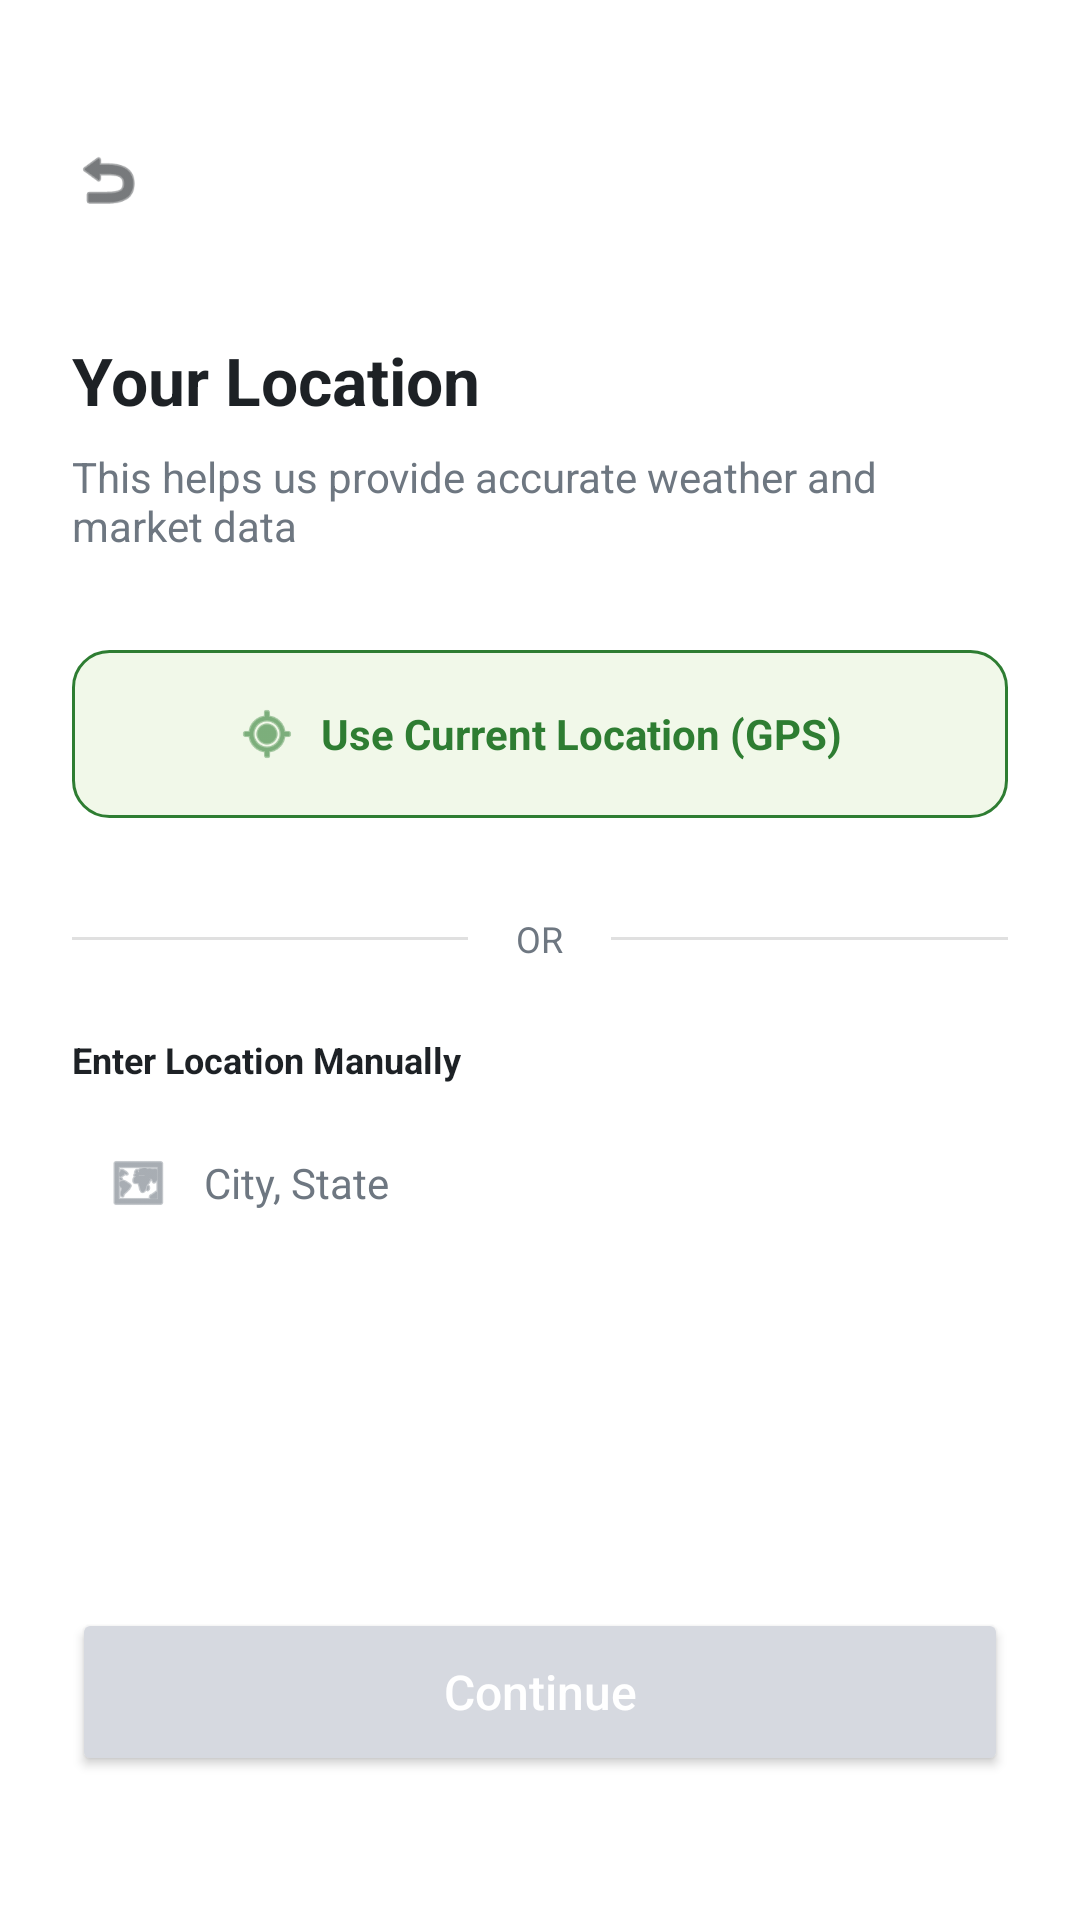

The Android layout XML behind this screen, and the referenced resources:
<!-- AndroidManifest.xml: application theme Theme.AgroAssist -->
<!-- res/layout/activity_location_setup.xml -->
<?xml version="1.0" encoding="utf-8"?>
<androidx.constraintlayout.widget.ConstraintLayout 
    xmlns:android="http://schemas.android.com/apk/res/android"
    xmlns:app="http://schemas.android.com/apk/res-auto"
    xmlns:tools="http://schemas.android.com/tools"
    android:layout_width="match_parent"
    android:layout_height="match_parent"
    android:background="@color/white"
    android:padding="24dp"
    tools:context=".LocationSetupActivity">

    <ImageView
        android:id="@+id/backButton"
        android:layout_width="24dp"
        android:layout_height="24dp"
        android:layout_marginTop="24dp"
        android:src="@android:drawable/ic_menu_revert"
        app:layout_constraintStart_toStartOf="parent"
        app:layout_constraintTop_toTopOf="parent"
        app:tint="@color/text_primary" />

    <TextView
        android:id="@+id/titleText"
        android:layout_width="wrap_content"
        android:layout_height="wrap_content"
        android:layout_marginTop="40dp"
        android:text="Your Location"
        android:textColor="@color/text_primary"
        android:textSize="22sp"
        android:textStyle="bold"
        app:layout_constraintStart_toStartOf="parent"
        app:layout_constraintTop_toBottomOf="@id/backButton" />

    <TextView
        android:id="@+id/subtitleText"
        android:layout_width="match_parent"
        android:layout_height="wrap_content"
        android:layout_marginTop="8dp"
        android:text="This helps us provide accurate weather and market data"
        android:textColor="@color/text_secondary"
        android:textSize="14sp"
        app:layout_constraintStart_toStartOf="parent"
        app:layout_constraintTop_toBottomOf="@id/titleText" />

    <LinearLayout
        android:id="@+id/gpsButton"
        android:layout_width="match_parent"
        android:layout_height="56dp"
        android:layout_marginTop="32dp"
        android:background="@drawable/bg_location_gps_btn"
        android:gravity="center"
        android:orientation="horizontal"
        app:layout_constraintTop_toBottomOf="@id/subtitleText">
        
        <ImageView
            android:layout_width="20dp"
            android:layout_height="20dp"
            android:src="@android:drawable/ic_menu_mylocation"
            app:tint="@color/primary_green" />
            
        <TextView
            android:layout_width="wrap_content"
            android:layout_height="wrap_content"
            android:layout_marginStart="8dp"
            android:text="Use Current Location (GPS)"
            android:textColor="@color/primary_green"
            android:textSize="14sp"
            android:textStyle="bold" />
    </LinearLayout>

    <LinearLayout
        android:id="@+id/orContainer"
        android:layout_width="match_parent"
        android:layout_height="wrap_content"
        android:layout_marginTop="32dp"
        android:gravity="center"
        android:orientation="horizontal"
        app:layout_constraintTop_toBottomOf="@id/gpsButton">

        <View
            android:layout_width="0dp"
            android:layout_height="1dp"
            android:layout_weight="1"
            android:background="#E0E0E0" />

        <TextView
            android:layout_width="wrap_content"
            android:layout_height="wrap_content"
            android:layout_marginHorizontal="16dp"
            android:text="OR"
            android:textColor="@color/text_secondary"
            android:textSize="12sp" />

        <View
            android:layout_width="0dp"
            android:layout_height="1dp"
            android:layout_weight="1"
            android:background="#E0E0E0" />
    </LinearLayout>

    <TextView
        android:id="@+id/manualLocationLabel"
        android:layout_width="wrap_content"
        android:layout_height="wrap_content"
        android:layout_marginTop="24dp"
        android:text="Enter Location Manually"
        android:textColor="@color/text_primary"
        android:textSize="12sp"
        android:textStyle="bold"
        app:layout_constraintStart_toStartOf="parent"
        app:layout_constraintTop_toBottomOf="@id/orContainer" />

    <LinearLayout
        android:id="@+id/locationContainer"
        android:layout_width="match_parent"
        android:layout_height="50dp"
        android:layout_marginTop="8dp"
        android:background="@drawable/edit_text_bg"
        android:gravity="center_vertical"
        android:orientation="horizontal"
        android:paddingHorizontal="12dp"
        app:layout_constraintTop_toBottomOf="@id/manualLocationLabel">

        <ImageView
            android:layout_width="20dp"
            android:layout_height="20dp"
            android:src="@android:drawable/ic_menu_mapmode"
            app:tint="@color/text_secondary" />

        <EditText
            android:id="@+id/locationInput"
            android:layout_width="match_parent"
            android:layout_height="match_parent"
            android:layout_marginStart="12dp"
            android:background="@null"
            android:hint="City, State"
            android:inputType="textPostalAddress"
            android:textColor="@color/text_primary"
            android:textColorHint="@color/text_secondary"
            android:textSize="14sp" />
    </LinearLayout>

    <Button
        android:id="@+id/continueButton"
        android:layout_width="match_parent"
        android:layout_height="56dp"
        android:layout_marginBottom="24dp"
        android:backgroundTint="#D6D9E0" 
        android:text="Continue"
        android:textAllCaps="false"
        android:textColor="@color/white"
        android:textSize="16sp"
        app:layout_constraintBottom_toBottomOf="parent" />

</androidx.constraintlayout.widget.ConstraintLayout>
<!-- resources referenced by this layout -->
<resources>
  <color name="primary_green">#2E7D32</color>
  <color name="text_primary">#1D2125</color>
  <color name="text_secondary">#6E7781</color>
  <color name="white">#FFFFFF</color>
  <!-- drawable bg_location_gps_btn (drawable) -->
  <?xml version="1.0" encoding="utf-8"?>
  <shape xmlns:android="http://schemas.android.com/apk/res/android" android:shape="rectangle">
      <stroke android:width="1dp" android:color="@color/primary_green"/>
      <solid android:color="#F1F8E9"/>
      <corners android:radius="12dp"/>
  </shape>
  <style name="Theme.AgroAssist" parent="Theme.MaterialComponents.DayNight.NoActionBar">
          <item name="colorPrimary">@color/primary_green</item>
          <item name="colorPrimaryVariant">@color/white</item>
          <item name="colorOnPrimary">@color/white</item>
          <item name="android:statusBarColor">@color/white</item>
          <item name="android:windowLightStatusBar">true</item>
      </style>
</resources>
